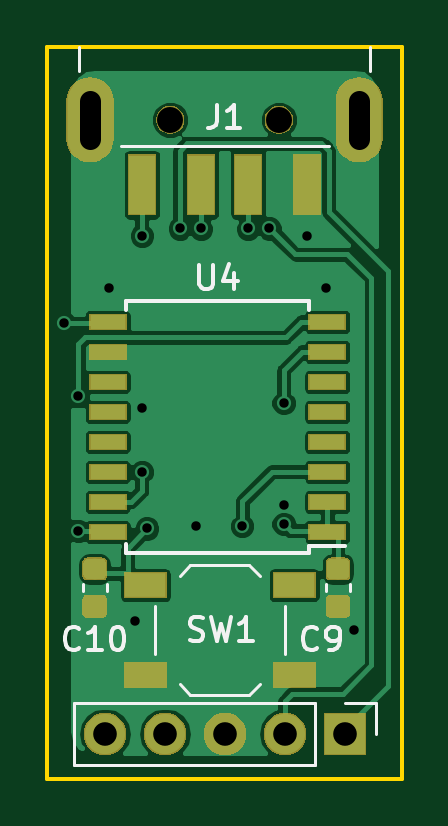
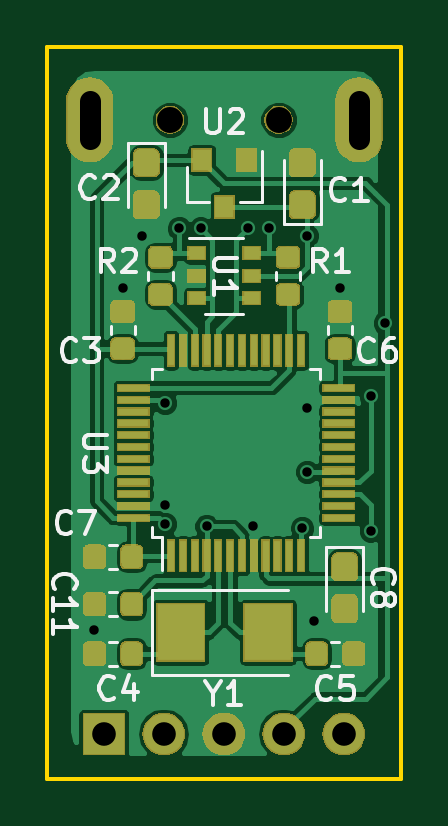
Circuit board: 9 layer files. Board 15.0 x 31.0 mm.
- bottom_copper: PocketAdmin-B.Cu.gbr (90818 bytes)
- bottom_mask: PocketAdmin-B.Mask.gbr (36544 bytes)
- bottom_silk: PocketAdmin-B.SilkS.gbr (51107 bytes)
- outline: PocketAdmin-Edge.Cuts.gbr (650 bytes)
- top_copper: PocketAdmin-F.Cu.gbr (47861 bytes)
- top_mask: PocketAdmin-F.Mask.gbr (15332 bytes)
- top_silk: PocketAdmin-F.SilkS.gbr (13325 bytes)
- drill: PocketAdmin-NPTH.drl (184 bytes)
- drill: PocketAdmin-PTH.drl (524 bytes)

=== bottom_copper: PocketAdmin-B.Cu.gbr (90818 bytes, source omitted) ===
=== bottom_mask: PocketAdmin-B.Mask.gbr (36544 bytes, source omitted) ===
=== bottom_silk: PocketAdmin-B.SilkS.gbr (51107 bytes, source omitted) ===
=== outline: PocketAdmin-Edge.Cuts.gbr ===
G04 #@! TF.GenerationSoftware,KiCad,Pcbnew,5.0.2+dfsg1-1*
G04 #@! TF.CreationDate,2019-02-22T15:28:55+03:00*
G04 #@! TF.ProjectId,PocketAdmin,506f636b-6574-4416-946d-696e2e6b6963,1.1*
G04 #@! TF.SameCoordinates,PX7bfa480PY42c1d80*
G04 #@! TF.FileFunction,Profile,NP*
%FSLAX46Y46*%
G04 Gerber Fmt 4.6, Leading zero omitted, Abs format (unit mm)*
G04 Created by KiCad (PCBNEW 5.0.2+dfsg1-1) date Fri 22 Feb 2019 03:28:55 PM MSK*
%MOMM*%
%LPD*%
G01*
G04 APERTURE LIST*
%ADD10C,0.150000*%
G04 APERTURE END LIST*
D10*
X0Y-31000000D02*
X15000000Y-31000000D01*
X15000000Y0D02*
X15000000Y-31000000D01*
X0Y0D02*
X15000000Y0D01*
X0Y0D02*
X0Y-31000000D01*
M02*

=== top_copper: PocketAdmin-F.Cu.gbr (47861 bytes, source omitted) ===
=== top_mask: PocketAdmin-F.Mask.gbr (15332 bytes, source omitted) ===
=== top_silk: PocketAdmin-F.SilkS.gbr (13325 bytes, source omitted) ===
=== drill: PocketAdmin-NPTH.drl ===
M48
;DRILL file {KiCad 5.0.2+dfsg1-1} date Fri 22 Feb 2019 03:29:24 PM MSK
;FORMAT={-:-/ absolute / metric / decimal}
FMAT,2
METRIC,TZ
T1C1.100
%
G90
G05
T1
X5.2Y-3.1
X9.8Y-3.1
T0
M30

=== drill: PocketAdmin-PTH.drl ===
M48
;DRILL file {KiCad 5.0.2+dfsg1-1} date Fri 22 Feb 2019 03:29:24 PM MSK
;FORMAT={-:-/ absolute / metric / decimal}
FMAT,2
METRIC,TZ
T1C0.400
T2C0.900
T3C1.000
%
G90
G05
T1
X0.7Y-11.7
X1.3Y-14.8
X1.3Y-20.5
X2.6Y-10.2
X3.7Y-24.3
X4.Y-8.
X4.Y-15.3
X4.Y-18.
X4.2Y-20.4
X5.6Y-7.7
X6.3Y-20.3
X6.5Y-7.7
X8.25Y-20.3
X8.5Y-7.7
X9.4Y-7.7
X10.Y-15.1
X10.Y-19.4
X10.Y-20.2
X11.Y-8.
X11.8Y-10.2
X13.Y-24.7
T3
X2.44Y-29.1
X4.98Y-29.1
X7.52Y-29.1
X10.06Y-29.1
X12.6Y-29.1
T2
X1.8Y-3.9G85X1.8Y-2.3
G05
X13.2Y-3.9G85X13.2Y-2.3
G05
T0
M30
